4-way image classification set "Coffee-Leaf-Disease-Detection-Using-CNN" from GitHub (YenRylin/Coffee-Leaf-Disease-Detection-Using-CNN); label vocabulary: bercak daun, hawar daun, karat daun, pengorok daun.

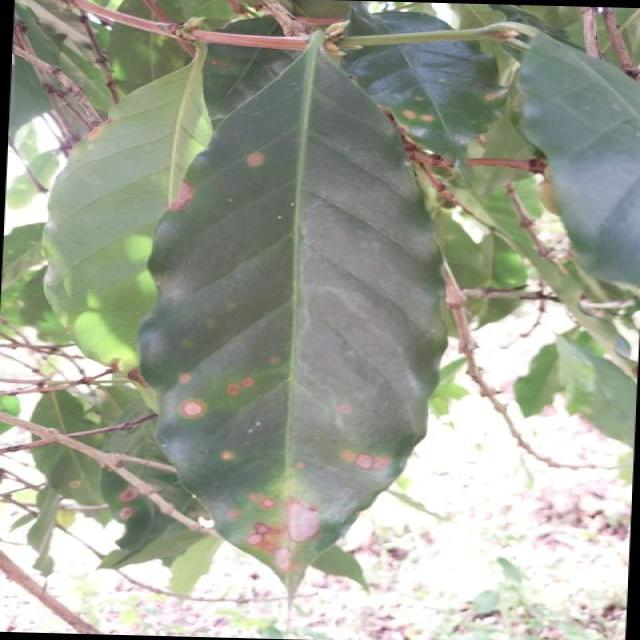
Label: bercak daun

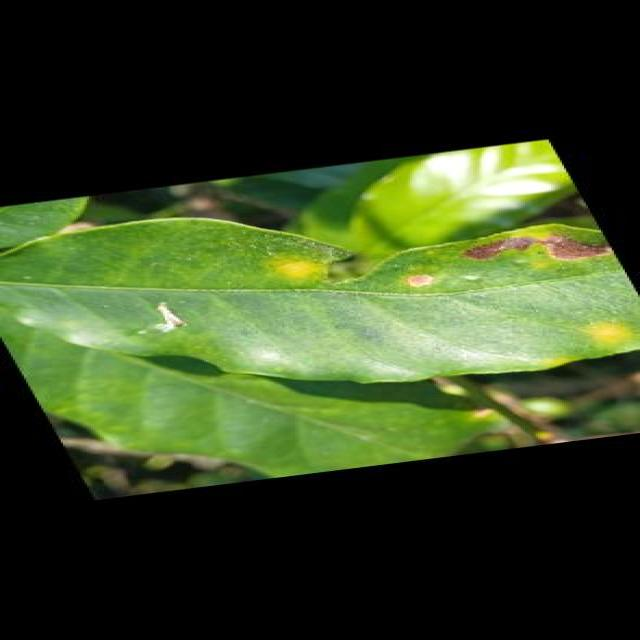
Label: hawar daun

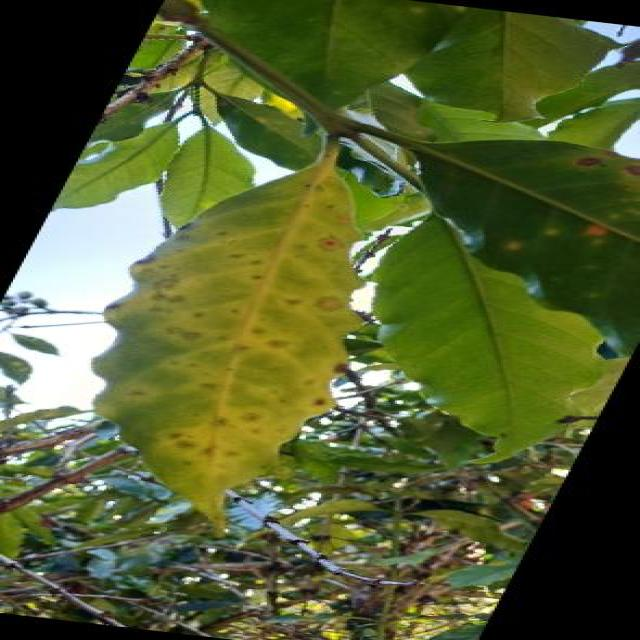
Label: bercak daun

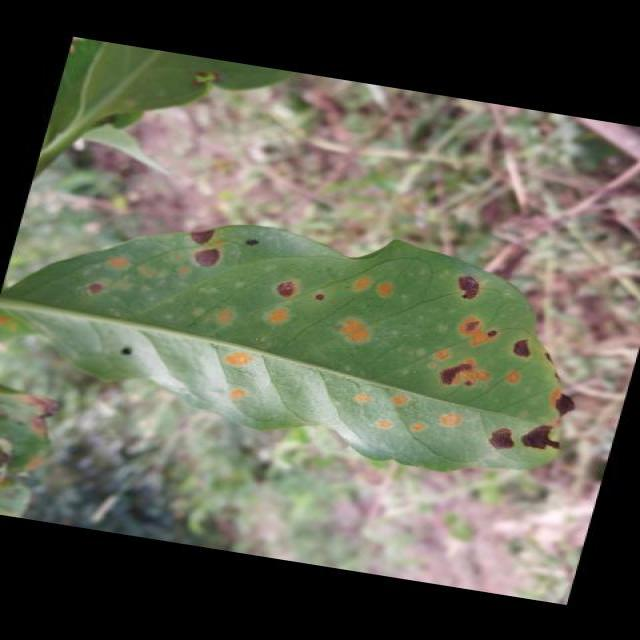
Label: karat daun

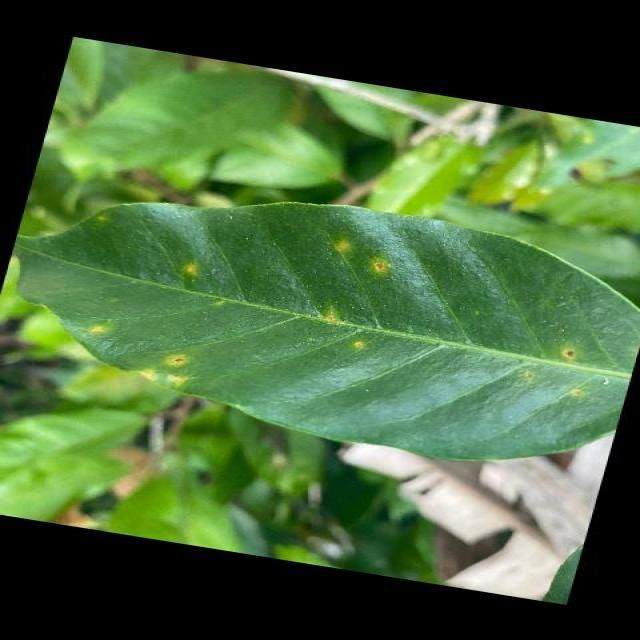
Label: karat daun

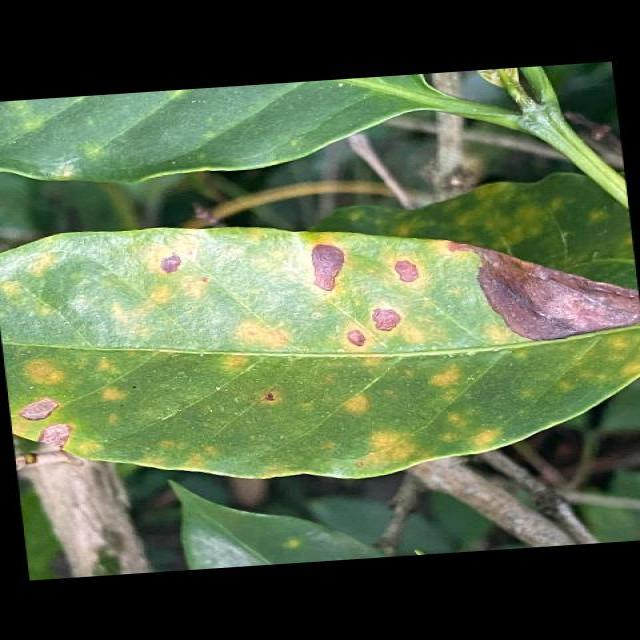
Label: bercak daun
